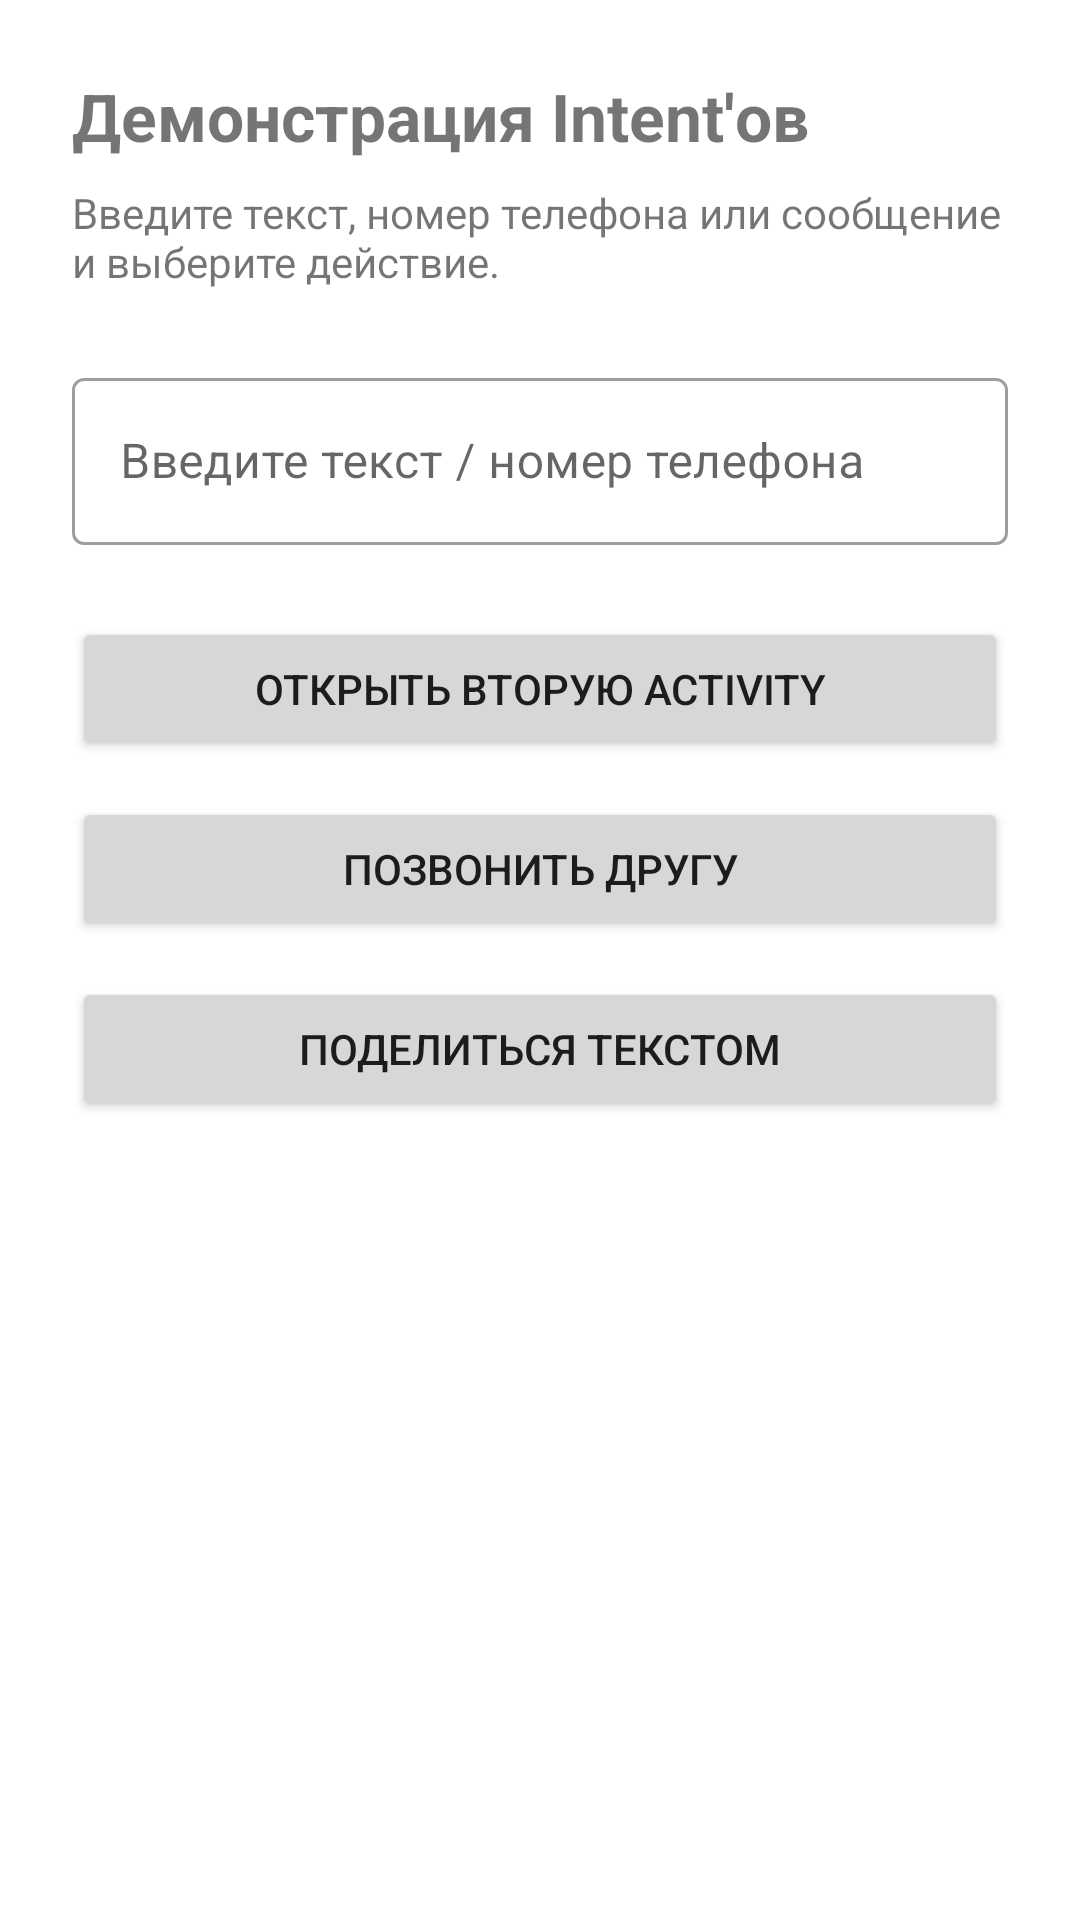

Here is an Android app screen rendered from its layout file. Give the layout XML and the strings, colors and styles it references.
<!-- AndroidManifest.xml: application theme Theme.VKProject -->
<!-- res/layout/activity_main.xml -->
<?xml version="1.0" encoding="utf-8"?>
<ScrollView xmlns:android="http://schemas.android.com/apk/res/android"
    android:layout_width="match_parent"
    android:layout_height="match_parent"
    android:fillViewport="true">

    <LinearLayout
        android:layout_width="match_parent"
        android:layout_height="wrap_content"
        android:orientation="vertical"
        android:padding="24dp">

        <TextView
            android:layout_width="wrap_content"
            android:layout_height="wrap_content"
            android:text="@string/main_title"
            android:textSize="22sp"
            android:textStyle="bold"
            android:layout_marginBottom="8dp" />

        <TextView
            android:layout_width="wrap_content"
            android:layout_height="wrap_content"
            android:text="@string/main_hint"
            android:textSize="14sp"
            android:layout_marginBottom="24dp" />

        <com.google.android.material.textfield.TextInputLayout
            android:layout_width="match_parent"
            android:layout_height="wrap_content"
            android:hint="@string/input_hint"
            style="@style/Widget.MaterialComponents.TextInputLayout.OutlinedBox">

            <com.google.android.material.textfield.TextInputEditText
                android:id="@+id/etInput"
                android:layout_width="match_parent"
                android:layout_height="wrap_content"
                android:inputType="text"
                android:maxLines="3" />
        </com.google.android.material.textfield.TextInputLayout>

        <Button
            android:id="@+id/btnOpenSecond"
            android:layout_width="match_parent"
            android:layout_height="wrap_content"
            android:layout_marginTop="24dp"
            android:text="@string/btn_open_second" />

        <Button
            android:id="@+id/btnCallFriend"
            android:layout_width="match_parent"
            android:layout_height="wrap_content"
            android:layout_marginTop="12dp"
            android:text="@string/btn_call_friend" />

        <Button
            android:id="@+id/btnShareText"
            android:layout_width="match_parent"
            android:layout_height="wrap_content"
            android:layout_marginTop="12dp"
            android:text="@string/btn_share_text" />

    </LinearLayout>
</ScrollView>
<!-- resources referenced by this layout -->
<resources>
  <string name="btn_call_friend">Позвонить другу</string>
  <string name="btn_open_second">Открыть вторую Activity</string>
  <string name="btn_share_text">Поделиться текстом</string>
  <string name="input_hint">Введите текст / номер телефона</string>
  <string name="main_hint">Введите текст, номер телефона или сообщение и выберите действие.</string>
  <string name="main_title">Демонстрация Intent\'ов</string>
  <style name="Theme.VKProject" parent="Theme.MaterialComponents.DayNight.DarkActionBar">
          
          <item name="colorPrimary">@color/purple_500</item>
          <item name="colorPrimaryVariant">@color/purple_700</item>
          <item name="colorOnPrimary">@color/white</item>
          
          <item name="colorSecondary">@color/teal_200</item>
          <item name="colorSecondaryVariant">@color/teal_700</item>
          <item name="colorOnSecondary">@color/black</item>
          
          <item name="android:statusBarColor">?attr/colorPrimaryVariant</item>
          
      </style>
  <!-- not gathered from this repository: default colours our renderer supplied (Android Studio template values) -->
  <color name="purple_500">#FF6200EE</color>
  <color name="purple_700">#FF3700B3</color>
  <color name="teal_200">#FF03DAC5</color>
  <color name="teal_700">#FF018786</color>
  <color name="black">#FF000000</color>
  <color name="white">#FFFFFFFF</color>
</resources>
